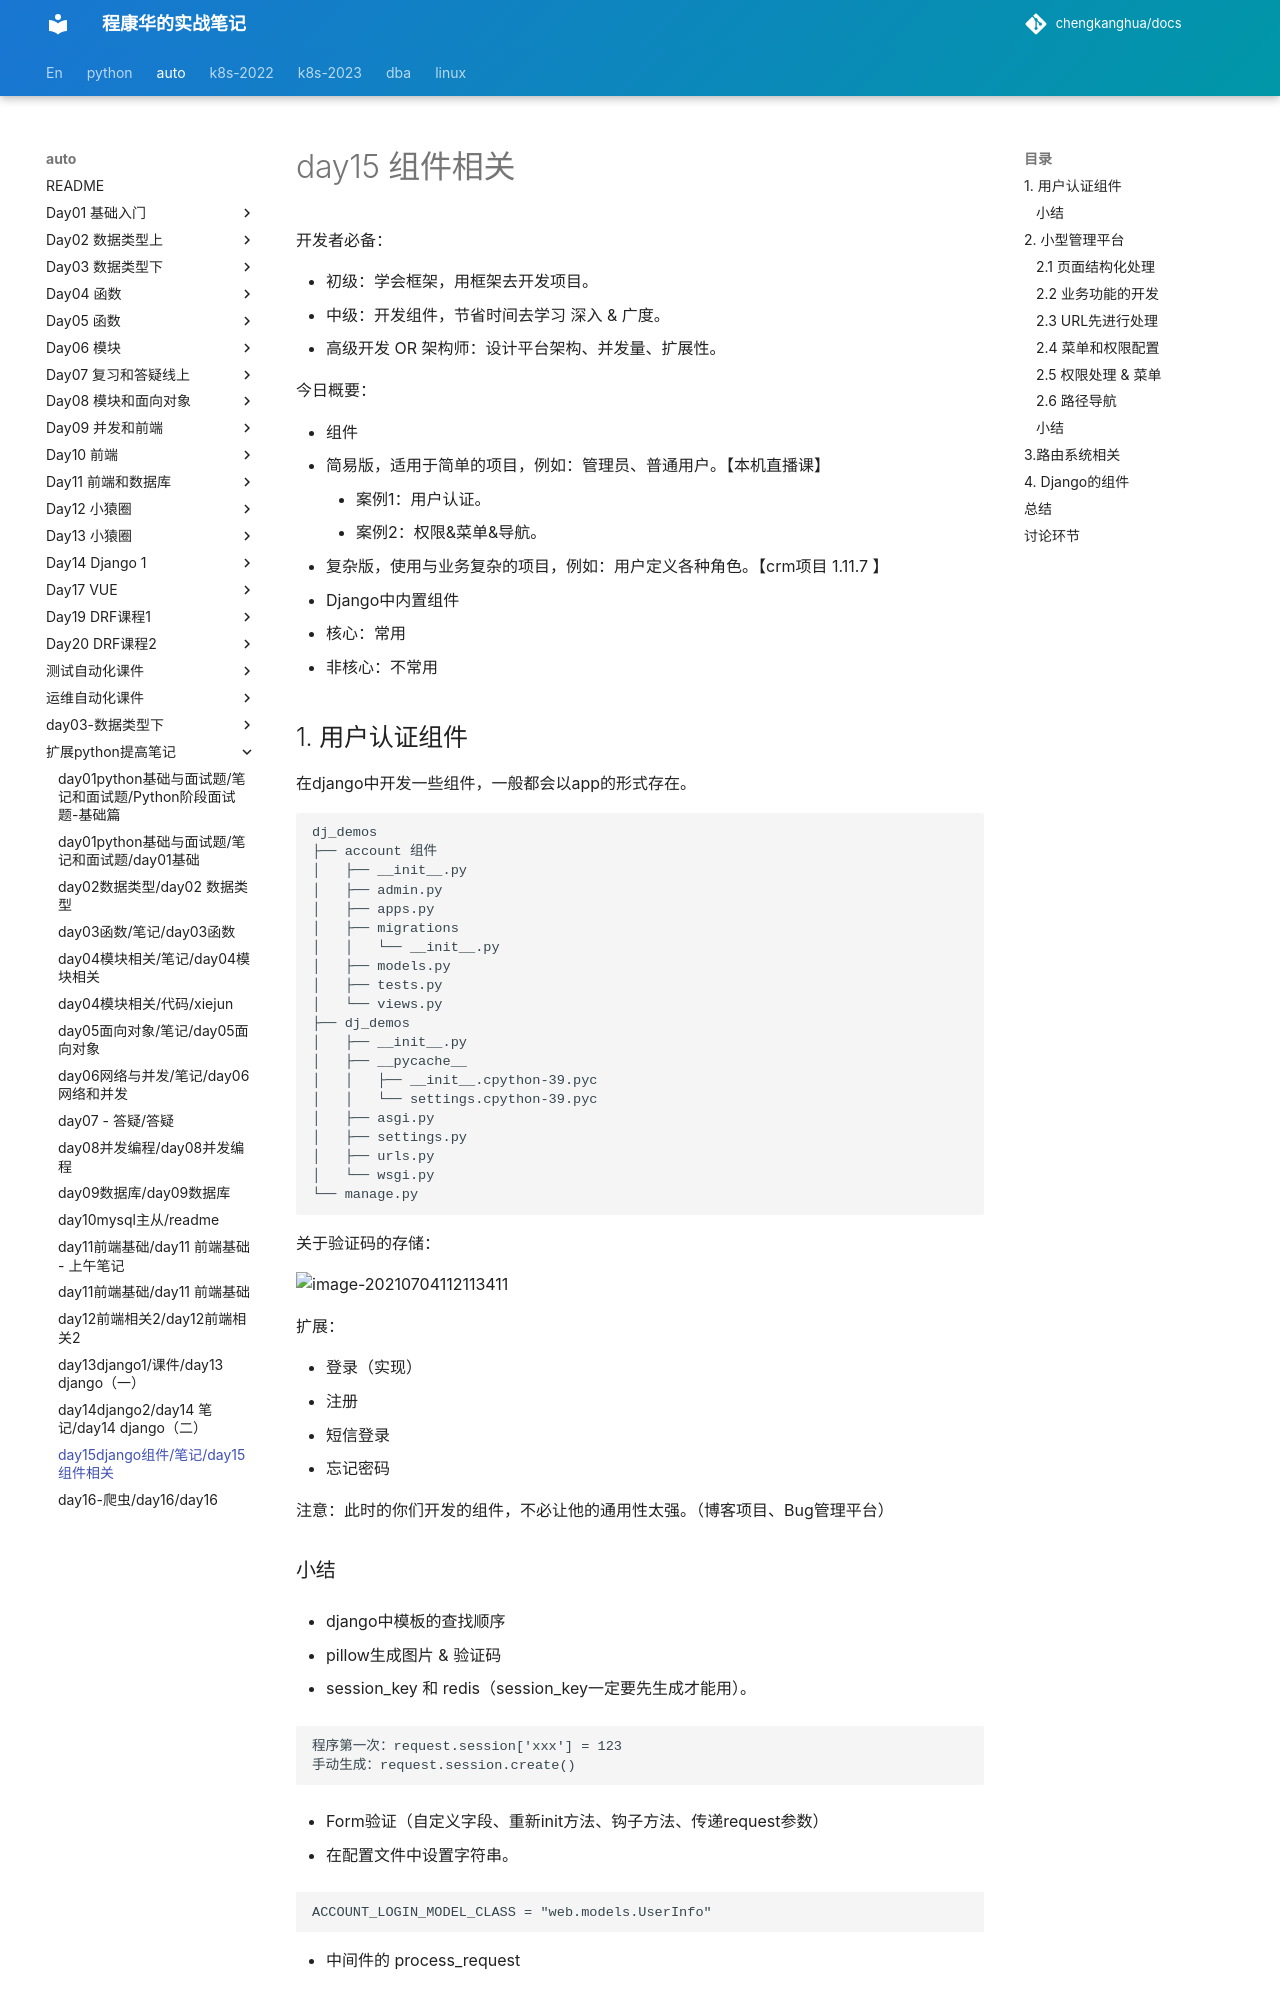

repository: chengkanghua/docs · page: auto/扩展python提高笔记/day15django组件/笔记/day15组件相关.html · generator: mkdocs

# day15 组件相关

开发者必备：

- 初级：学会框架，用框架去开发项目。
- 中级：开发组件，节省时间去学习 深入 & 广度。
- 高级开发 OR 架构师：设计平台架构、并发量、扩展性。



今日概要：

- 组件
  - 简易版，适用于简单的项目，例如：管理员、普通用户。【本机直播课】
    - 案例1：用户认证。
    - 案例2：权限&菜单&导航。
  - 复杂版，使用与业务复杂的项目，例如：用户定义各种角色。【crm项目 1.11.7 】
- Django中内置组件
  - 核心：常用
  - 非核心：不常用



## 1. 用户认证组件

在django中开发一些组件，一般都会以app的形式存在。

```
dj_demos
├── account 组件
│   ├── __init__.py
│   ├── admin.py
│   ├── apps.py
│   ├── migrations
│   │   └── __init__.py
│   ├── models.py
│   ├── tests.py
│   └── views.py
├── dj_demos
│   ├── __init__.py
│   ├── __pycache__
│   │   ├── __init__.cpython-39.pyc
│   │   └── settings.cpython-39.pyc
│   ├── asgi.py
│   ├── settings.py
│   ├── urls.py
│   └── wsgi.py
└── manage.py
```







关于验证码的存储：

![image-20210704112113411](assets/image-20210704112113411.png)





扩展：

- 登录（实现）
- 注册
- 短信登录
- 忘记密码



注意：此时的你们开发的组件，不必让他的通用性太强。（博客项目、Bug管理平台）



### 小结

- django中模板的查找顺序

- pillow生成图片 & 验证码

- session_key 和 redis（session_key一定要先生成才能用）。

  ```
  程序第一次：request.session['xxx'] = 123
  手动生成：request.session.create()
  ```

- Form验证（自定义字段、重新init方法、钩子方法、传递request参数）

- 在配置文件中设置字符串。

  ```
  ACCOUNT_LOGIN_MODEL_CLASS = "web.models.UserInfo"
  ```

- 中间件的 process_request





## 2. 小型管理平台

- 左侧菜单结构
- 路径导航结构
- 权限的控制



### 2.1 页面结构化处理

![image-20210704142657097](assets/image-20210704142657097.png)
